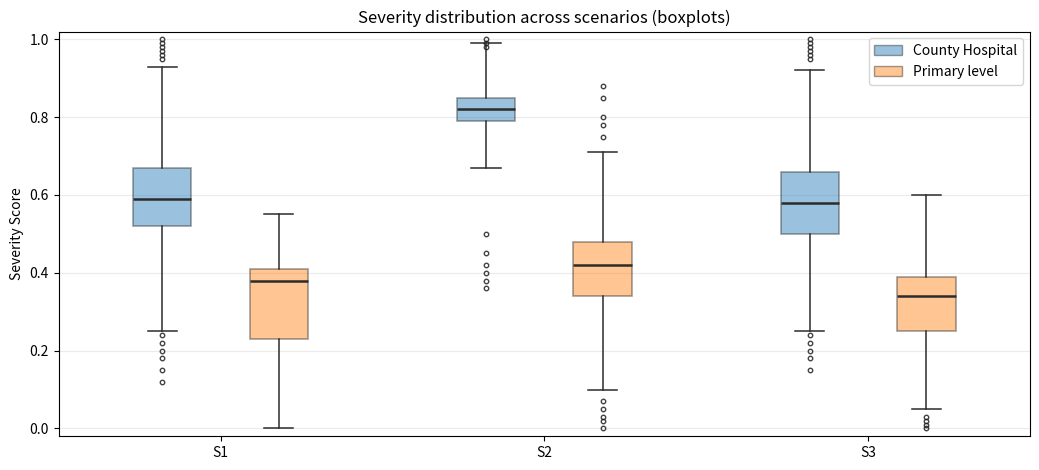

Generate this figure with matplotlib:
# plot_severity_boxplots_combined_from_stats.py
# 用“箱线图统计量(bxp)”把 S1/S2/S3 三张 severity boxplot 合到一张图，并上色
# 注意：这里的数值是根据你截图“目测近似”的；如需更精确，手动微调下面的 stats 即可。

import matplotlib.pyplot as plt
from matplotlib.patches import Patch

# =========================
# 1) 在这里改数值（核心）
# =========================
# 每个 box 需要：q1, med, q3, whislo, whishi, fliers(list)
# 你可以把 fliers 列表删空 []，就不画离群点

STATS = {
    "S1": {
        "County Hospital": dict(
            q1=0.52, med=0.59, q3=0.67, whislo=0.25, whishi=0.93,
            fliers=[0.12, 0.15, 0.18, 0.20, 0.22, 0.24, 0.95, 0.96, 0.97, 0.98, 0.99, 1.00]
        ),
        "Primary Care": dict(
            q1=0.23, med=0.38, q3=0.41, whislo=0.00, whishi=0.55,
            fliers=[]
        ),
    },
    "S2": {
        "County Hospital": dict(
            q1=0.79, med=0.82, q3=0.85, whislo=0.67, whishi=0.99,
            fliers=[0.36, 0.38, 0.40, 0.42, 0.45, 0.50, 0.98, 0.99, 1.00]
        ),
        "Primary Care": dict(
            q1=0.34, med=0.42, q3=0.48, whislo=0.10, whishi=0.71,
            fliers=[0.00, 0.02, 0.03, 0.05, 0.07, 0.75, 0.78, 0.80, 0.85, 0.88]
        ),
    },
    "S3": {
        "County Hospital": dict(
            q1=0.50, med=0.58, q3=0.66, whislo=0.25, whishi=0.92,
            fliers=[0.15, 0.18, 0.20, 0.22, 0.24, 0.95, 0.96, 0.97, 0.98, 0.99, 1.00]
        ),
        "Primary Care Network": dict(
            q1=0.25, med=0.34, q3=0.39, whislo=0.05, whishi=0.60,
            fliers=[0.00, 0.01, 0.02, 0.03]
        ),
    },
}

# 颜色：你可以直接改这里（让它更像你原来的配色）
COLOR_COUNTY = "#1f77b4"   # 蓝
COLOR_PRIMARY = "#ff7f0e"  # 橙

# 输出文件名
OUT_PNG = "severity_boxplots_S1S2S3_combined.png"

# =========================
# 2) 生成 bxp 所需结构
# =========================
def to_bxp_stats(label: str, d: dict):
    return {
        "label": label,
        "q1": d["q1"],
        "med": d["med"],
        "q3": d["q3"],
        "whislo": d["whislo"],
        "whishi": d["whishi"],
        "fliers": d.get("fliers", []),
    }

# 盒子顺序：S1(County,Primary) -> S2(County,Primary) -> S3(County,Primary)
scenario_order = ["S1", "S2", "S3"]
# 每个场景下的“两个类别”名字（S3 的 primary 名字不同，所以单独处理）
pair_labels = {
    "S1": ("County Hospital", "Primary Care"),
    "S2": ("County Hospital", "Primary Care"),
    "S3": ("County Hospital", "Primary Care Network"),
}

stats_all = []
positions = []

# 每个场景一个中心 x：1,2,3；两盒偏移
offset = 0.18
for i, sc in enumerate(scenario_order, start=1):
    a, b = pair_labels[sc]
    stats_all.append(to_bxp_stats(f"{sc}-{a}", STATS[sc][a]))
    positions.append(i - offset)
    stats_all.append(to_bxp_stats(f"{sc}-{b}", STATS[sc][b]))
    positions.append(i + offset)

# =========================
# 3) 画图
# =========================
fig, ax = plt.subplots(figsize=(10.5, 4.8))

bp = ax.bxp(
    stats_all,
    positions=positions,
    widths=0.18,
    patch_artist=True,
    showfliers=True,
    manage_ticks=False
)

# 上色：偶数 index(0,2,4) 视为 County；奇数视为 Primary
for idx, box in enumerate(bp["boxes"]):
    if idx % 2 == 0:
        box.set_facecolor(COLOR_COUNTY)
        box.set_alpha(0.45)
    else:
        box.set_facecolor(COLOR_PRIMARY)
        box.set_alpha(0.45)
    box.set_edgecolor("#2b2b2b")
    box.set_linewidth(1.2)

# whiskers/caps/medians/fliers 统一风格
for w in bp["whiskers"]:
    w.set_color("#2b2b2b")
    w.set_linewidth(1.1)
for c in bp["caps"]:
    c.set_color("#2b2b2b")
    c.set_linewidth(1.1)
for m in bp["medians"]:
    m.set_color("#2b2b2b")   # 你也可以改成白色/更粗
    m.set_linewidth(1.8)
for f in bp["fliers"]:
    f.set_marker("o")
    f.set_markersize(3.2)
    f.set_markerfacecolor("none")
    f.set_markeredgecolor("#222222")
    f.set_alpha(0.85)

# x 轴：只显示 S1/S2/S3
ax.set_xticks([1, 2, 3])
ax.set_xticklabels(["S1", "S2", "S3"])
ax.set_xlim(0.5, 3.5)

ax.set_ylabel("Severity Score")
ax.set_ylim(-0.02, 1.02)
ax.grid(axis="y", alpha=0.25)

ax.set_title("Severity distribution across scenarios (boxplots)")

# legend
handles = [
    Patch(facecolor=COLOR_COUNTY, edgecolor="#2b2b2b", alpha=0.45, label="County Hospital"),
    Patch(facecolor=COLOR_PRIMARY, edgecolor="#2b2b2b", alpha=0.45, label="Primary level"),
]
ax.legend(handles=handles, loc="upper right", frameon=True)

plt.tight_layout()
plt.savefig(OUT_PNG, dpi=200)
print(f"[OK] saved: {OUT_PNG}")
